pico-8 play session: hold ← + tap ❎

[t = 2 s] hold ← ~2s, tap ❎ ~4×
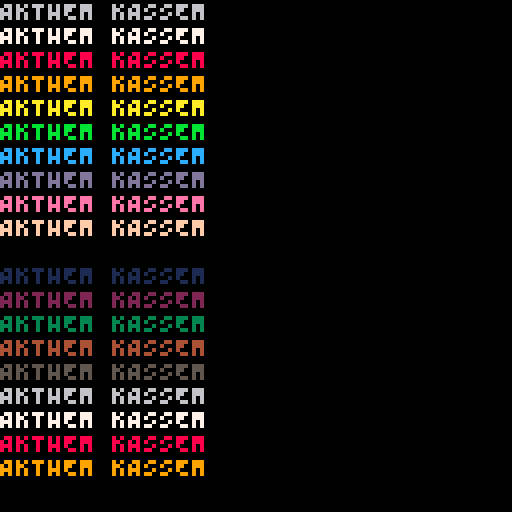

pico-8 cartridge
version 29
__lua__

black = 0
dark_blue = 1
blue = 1
purple = 2
dark_green = 3
green = 3
brown = 4
dark_gray = 5
light_gray = 6
white = 7
red = 8
orange = 9
yellow = 10
light_green = 11
light_blue = 12
lavender = 13
pink = 14
tan = 15

c = 0

function _init()
	--set up game here (initalize global data)
	cls()
end

function _update()
	--per frame code
end

function _draw()
	color(c)
	c+=1
	print("AKTHEM KASSEM")
end
__gfx__
00000000000000000000000000000000000000000000000000000000000000000000000000000000000000000000000000000000000000000000000000000000
00000000000000000000000000000000000000000000000000000000000000000000000000000000000000000000000000000000000000000000000000000000
00700700000000000000000000000000000000000000000000000000000000000000000000000000000000000000000000000000000000000000000000000000
00077000000000000000000000000000000000000000000000000000000000000000000000000000000000000000000000000000000000000000000000000000
00077000000000000000000000000000000000000000000000000000000000000000000000000000000000000000000000000000000000000000000000000000
00700700000000000000000000000000000000000000000000000000000000000000000000000000000000000000000000000000000000000000000000000000
